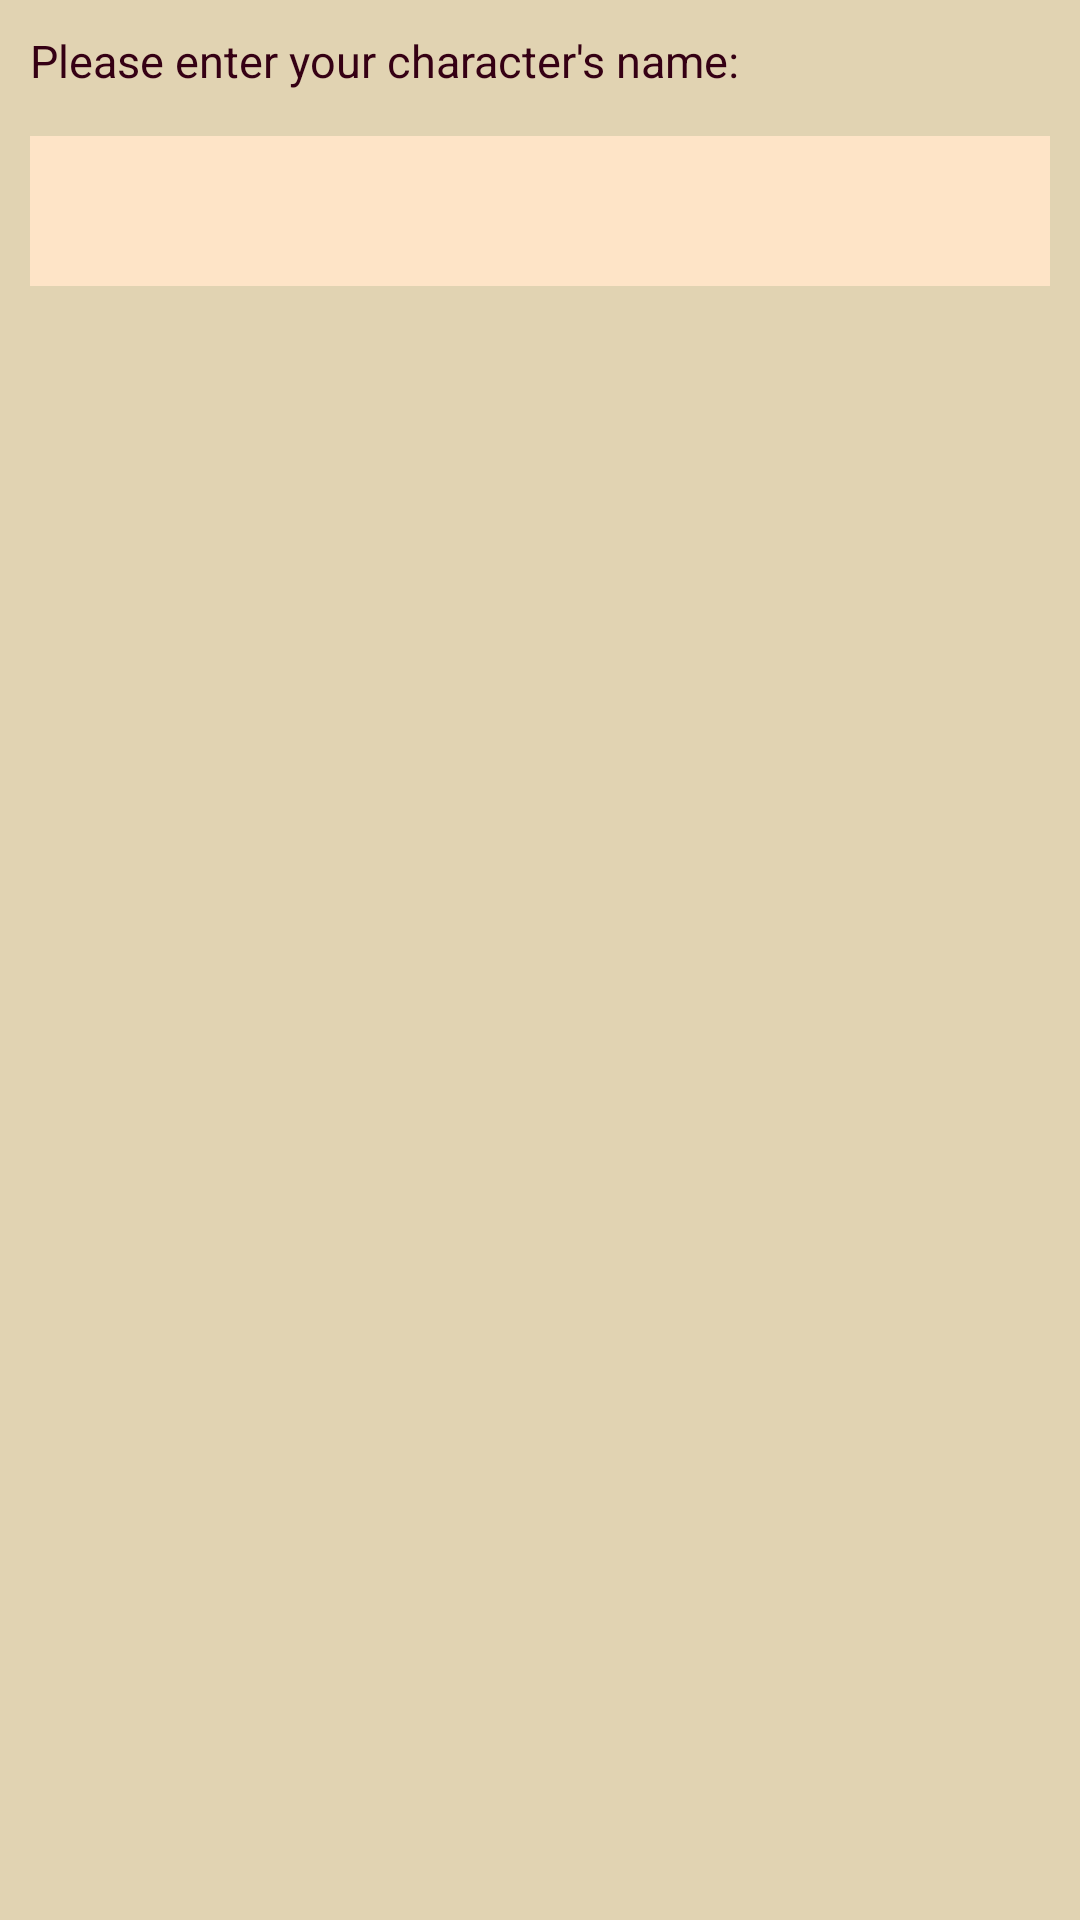

Android layout source for this screen:
<!-- AndroidManifest.xml: application theme AppTheme -->
<!-- res/layout/character_name.xml -->
<?xml version="1.0" encoding="utf-8"?>
<FrameLayout xmlns:android="http://schemas.android.com/apk/res/android"
    xmlns:app="http://schemas.android.com/apk/res-auto"
    xmlns:tools="http://schemas.android.com/tools"
    android:layout_width="match_parent"
    android:layout_height="match_parent"
    android:alpha="44000000"
    android:orientation="vertical"
    android:padding="5dp"
    tools:context=".Views.NoteFragment">

    <LinearLayout
        android:layout_width="match_parent"
        android:layout_height="match_parent"
        android:orientation="vertical"
        android:padding="5dp">

        <TextView
            android:layout_width="match_parent"
            android:layout_height="wrap_content"
            android:layout_marginBottom="15dp"
            android:text="Please enter your character's name:"
            android:textColor="@color/colorSecondaryDark"
            android:textSize="15dp"
            app:fontFamily="@font/balladehf" />

        <EditText
            android:id="@+id/character_name"
            android:layout_width="match_parent"
            android:layout_height="50dp"
            android:background="@color/colorAccent"
            android:scrollbars="horizontal" />

    </LinearLayout>


</FrameLayout>
<!-- resources referenced by this layout -->
<resources>
  <color name="colorAccent">#fee4c7</color>
  <color name="colorSecondaryDark">#350014</color>
  <style name="AppTheme" parent="Theme.AppCompat.Light.NoActionBar">
          
          <item name="android:windowBackground">@color/colorPrimaryLight</item>
          <item name="colorPrimary">@color/colorPrimary</item>
          <item name="colorPrimaryDark">@color/colorPrimaryDark</item>
          <item name="colorAccent">@color/colorPrimary</item>
      </style>
  <color name="colorPrimaryLight">#e1d3b2</color>
  <color name="colorPrimary">#794f20</color>
  <color name="colorPrimaryDark">#3d2000</color>
</resources>
